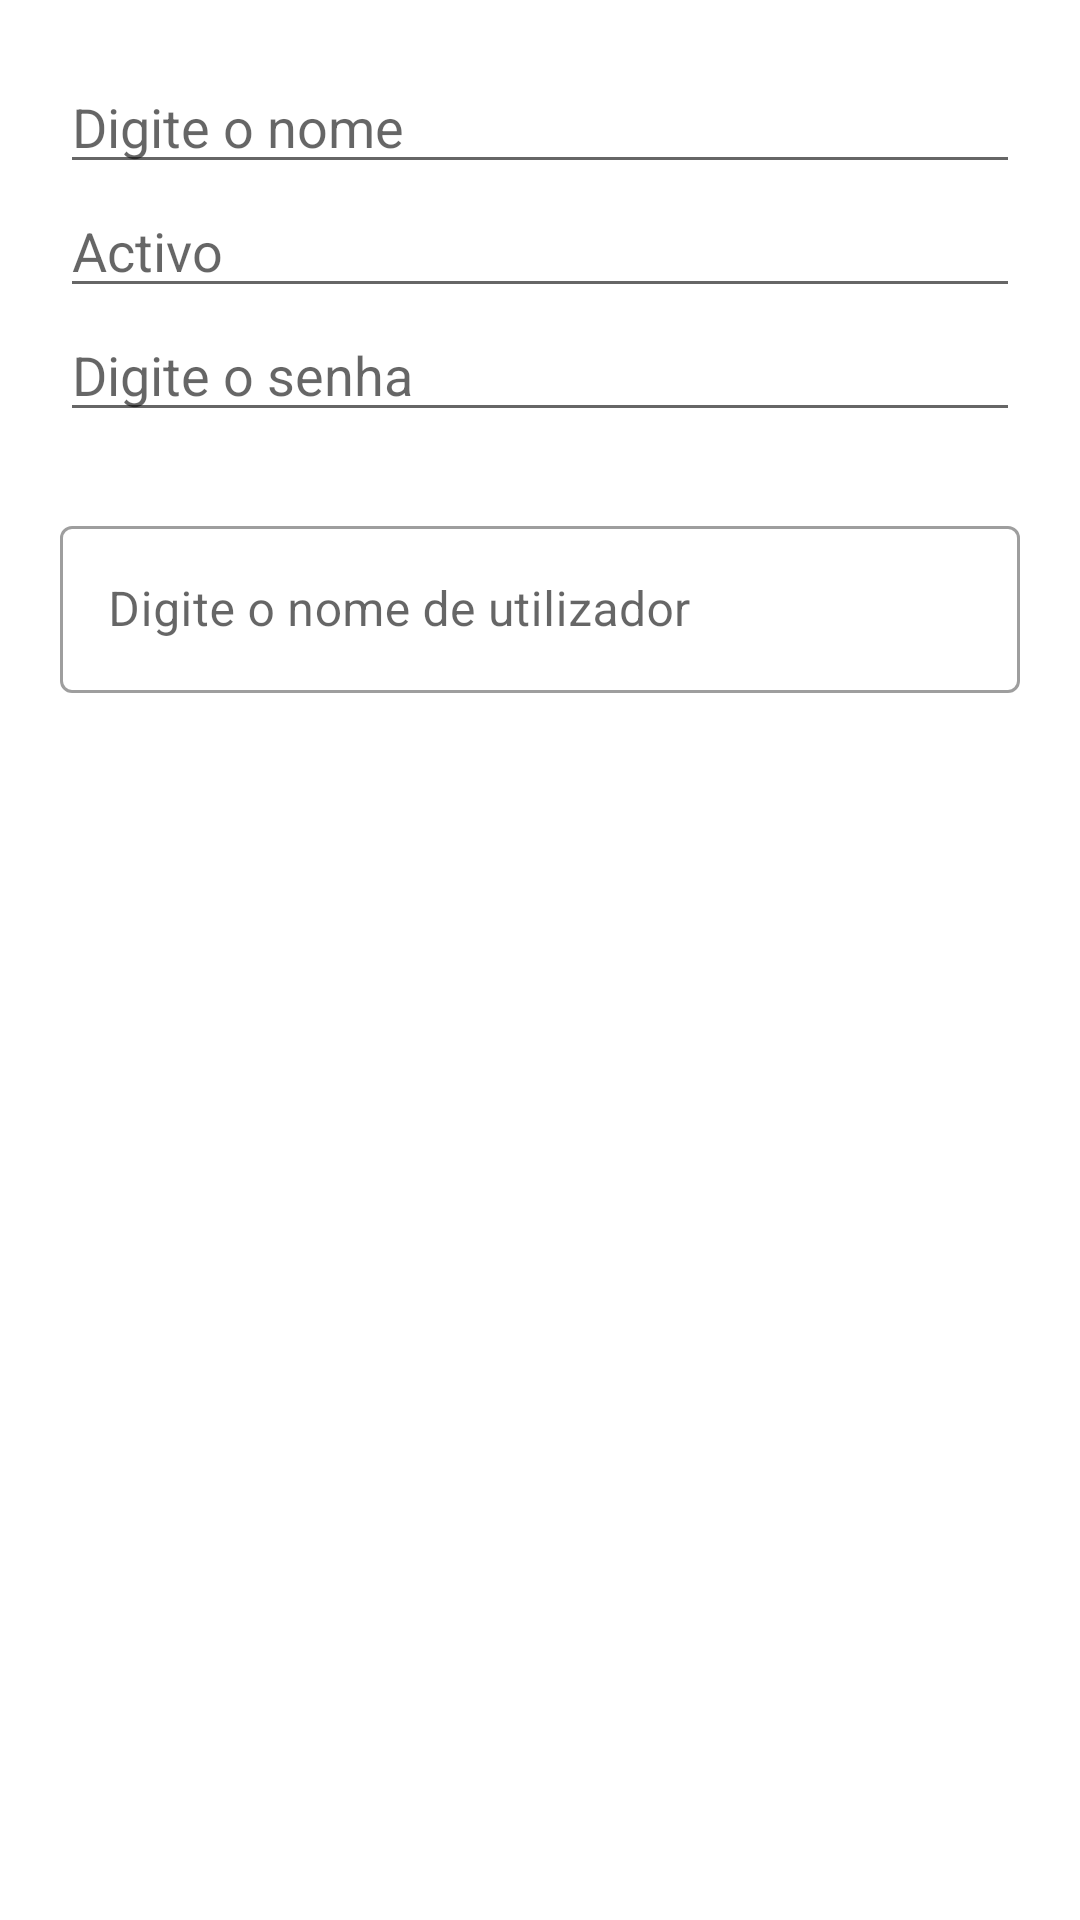

Write the Android layout XML for this screen, with the resource values it uses.
<!-- AndroidManifest.xml: application theme Theme.GestaoDeFuroDeAgua -->
<!-- res/layout/dialog_updateuser.xml -->
<?xml version="1.0" encoding="utf-8"?>
<RelativeLayout xmlns:android="http://schemas.android.com/apk/res/android"
    android:layout_width="match_parent"
    android:layout_height="match_parent"
    xmlns:tools="http://schemas.android.com/tools"
    xmlns:app="http://schemas.android.com/apk/res-auto"
    android:layout_marginTop="10dp"
    android:padding="20dp">

    <EditText
        android:id="@+id/nome"
        android:layout_width="match_parent"
        android:layout_height="wrap_content"
        android:hint="Digite o nome" />

    <EditText
        android:id="@+id/activo"
        android:layout_width="match_parent"
        android:layout_height="wrap_content"
        android:layout_below="@+id/nome"
        android:layout_alignParentStart="true"
        android:hint="Activo" />

    <EditText
        android:id="@+id/senha"
        android:layout_width="match_parent"
        android:layout_height="wrap_content"
        android:layout_below="@+id/activo"
        android:layout_alignParentStart="true"
        android:hint="Digite o senha"
        android:inputType="textPassword" />

    <com.google.android.material.textfield.TextInputLayout
        style="@style/Widget.MaterialComponents.TextInputLayout.OutlinedBox"
        android:layout_width="match_parent"
        android:layout_height="wrap_content"
        android:layout_marginTop="150dp"
        android:hint="Digite o nome de utilizador">

        <com.google.android.material.textfield.TextInputEditText
            android:layout_width="match_parent"
            android:layout_height="wrap_content" />
    </com.google.android.material.textfield.TextInputLayout>


</RelativeLayout>
<!-- resources referenced by this layout -->
<resources>
  <style name="Theme.GestaoDeFuroDeAgua" parent="Theme.MaterialComponents.Light.NoActionBar">
          
          <item name="colorPrimary">@color/colorPrimaryDark</item>
          <item name="colorPrimaryVariant">@color/purple_700</item>
          <item name="colorOnPrimary">@color/white</item>
          
          <item name="colorSecondary">@color/teal_200</item>
          <item name="colorSecondaryVariant">@color/teal_700</item>
          <item name="colorOnSecondary">@color/black</item>
          
          <item name="android:statusBarColor" tools:targetApi="l">?attr/colorPrimaryVariant</item>
          
          <item name="colorPrimaryDark">#035307</item>
          <item name="colorAccent">#EC4135</item>
      </style>
  <color name="colorPrimaryDark">#FF03DAC5</color>
  <color name="purple_700">#79F1E5</color>
  <color name="white">#FFFFFFFF</color>
  <color name="teal_200">#FF03DAC5</color>
  <color name="teal_700">#FF018786</color>
  <color name="black">#FF000000</color>
</resources>
